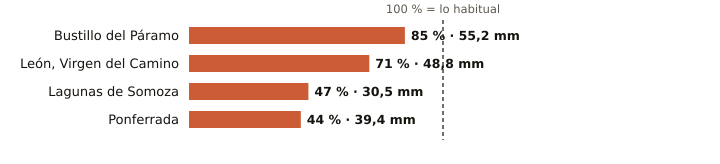

Source data for this figure (header and first rows):
estacion, provincia, indicativo, mm_otono, referencia_mm, pct, periodo_referencia, hasta, hora
Bustillo del Páramo, León, 2742R, 55.2, 65.3, 85, 2009-2025, 2026-10-20, 12
León, Virgen del Camino, León, 2661, 48.8, 68.4, 71, 1991-2020, 2026-10-20, 13
Lagunas de Somoza, León, 2737E, 30.5, 64.6, 47, 2000-2025, 2026-10-20, 10
Ponferrada, León, 1549, 39.4, 88.7, 44, 1991-2020, 2026-10-20, 13
